Labelled photos from "raw", an image-classification folder in NewbEkansh/agri-genomic-insurance. The possible labels are: bacterial blight, blast, healthy, bacterial leaf blight, leaf blast.

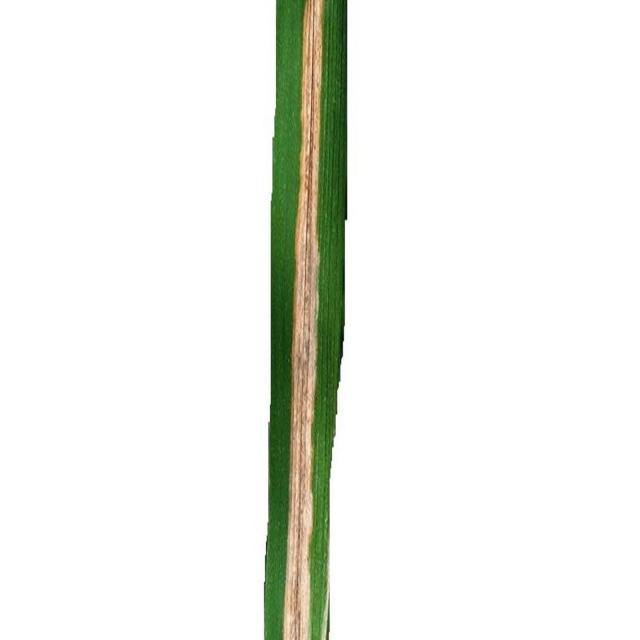
Label: bacterial leaf blight

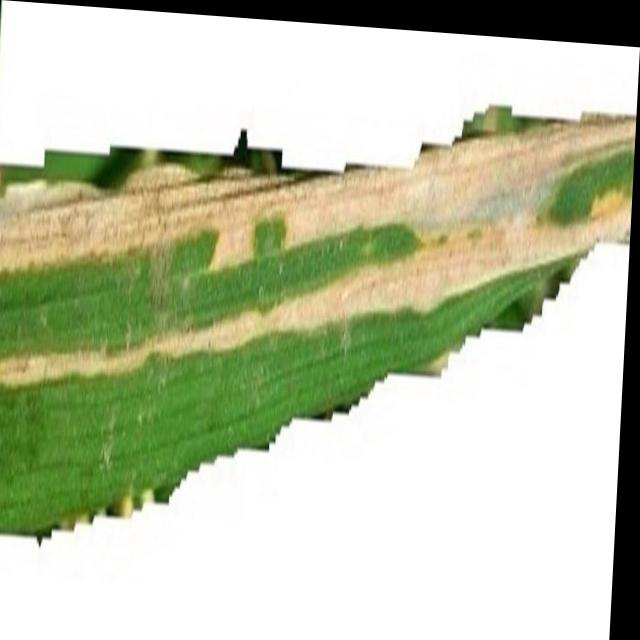
Label: bacterial leaf blight

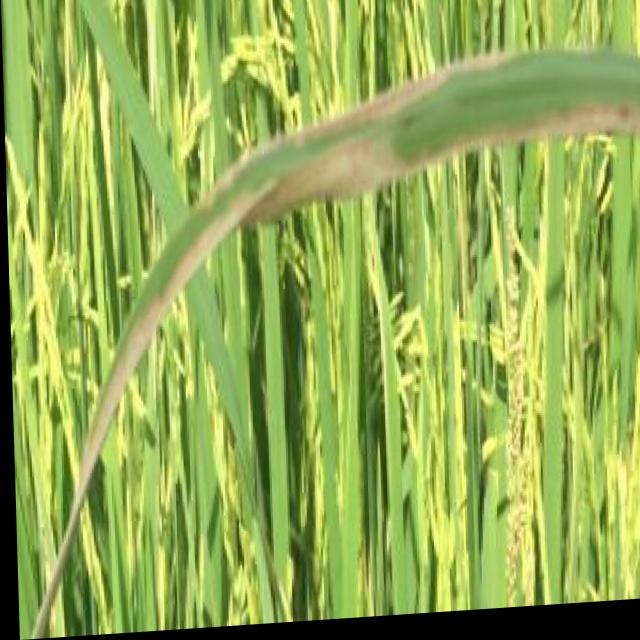
Label: bacterial blight

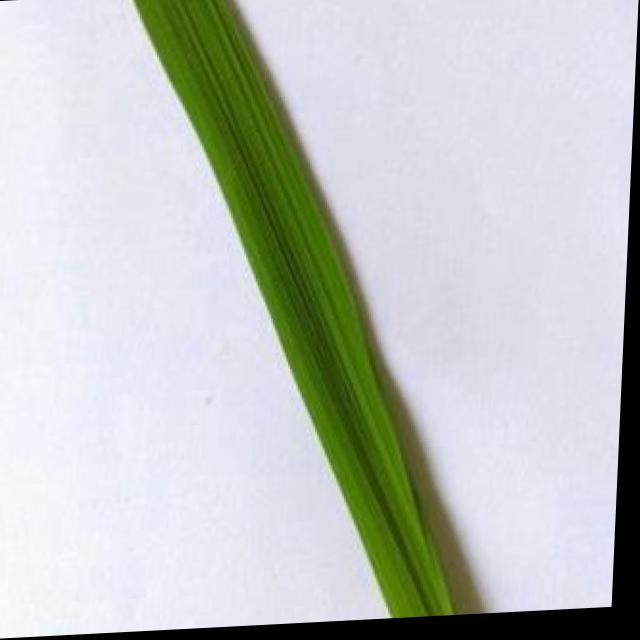
Label: healthy

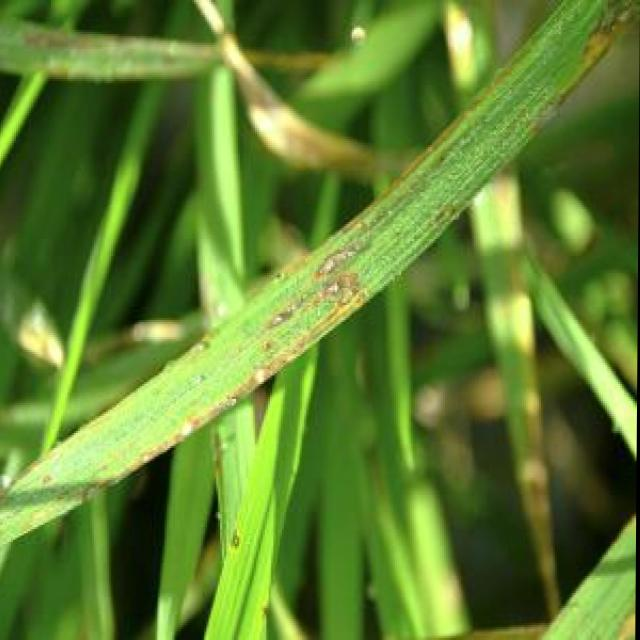
Label: blast

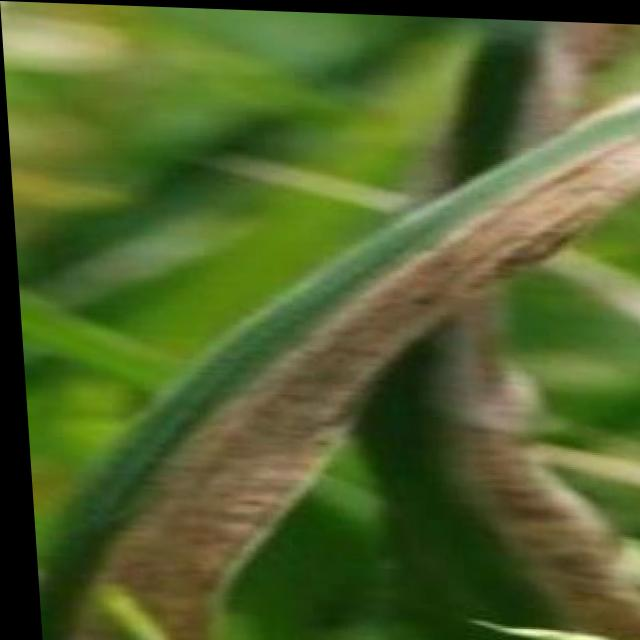
Label: bacterial blight
